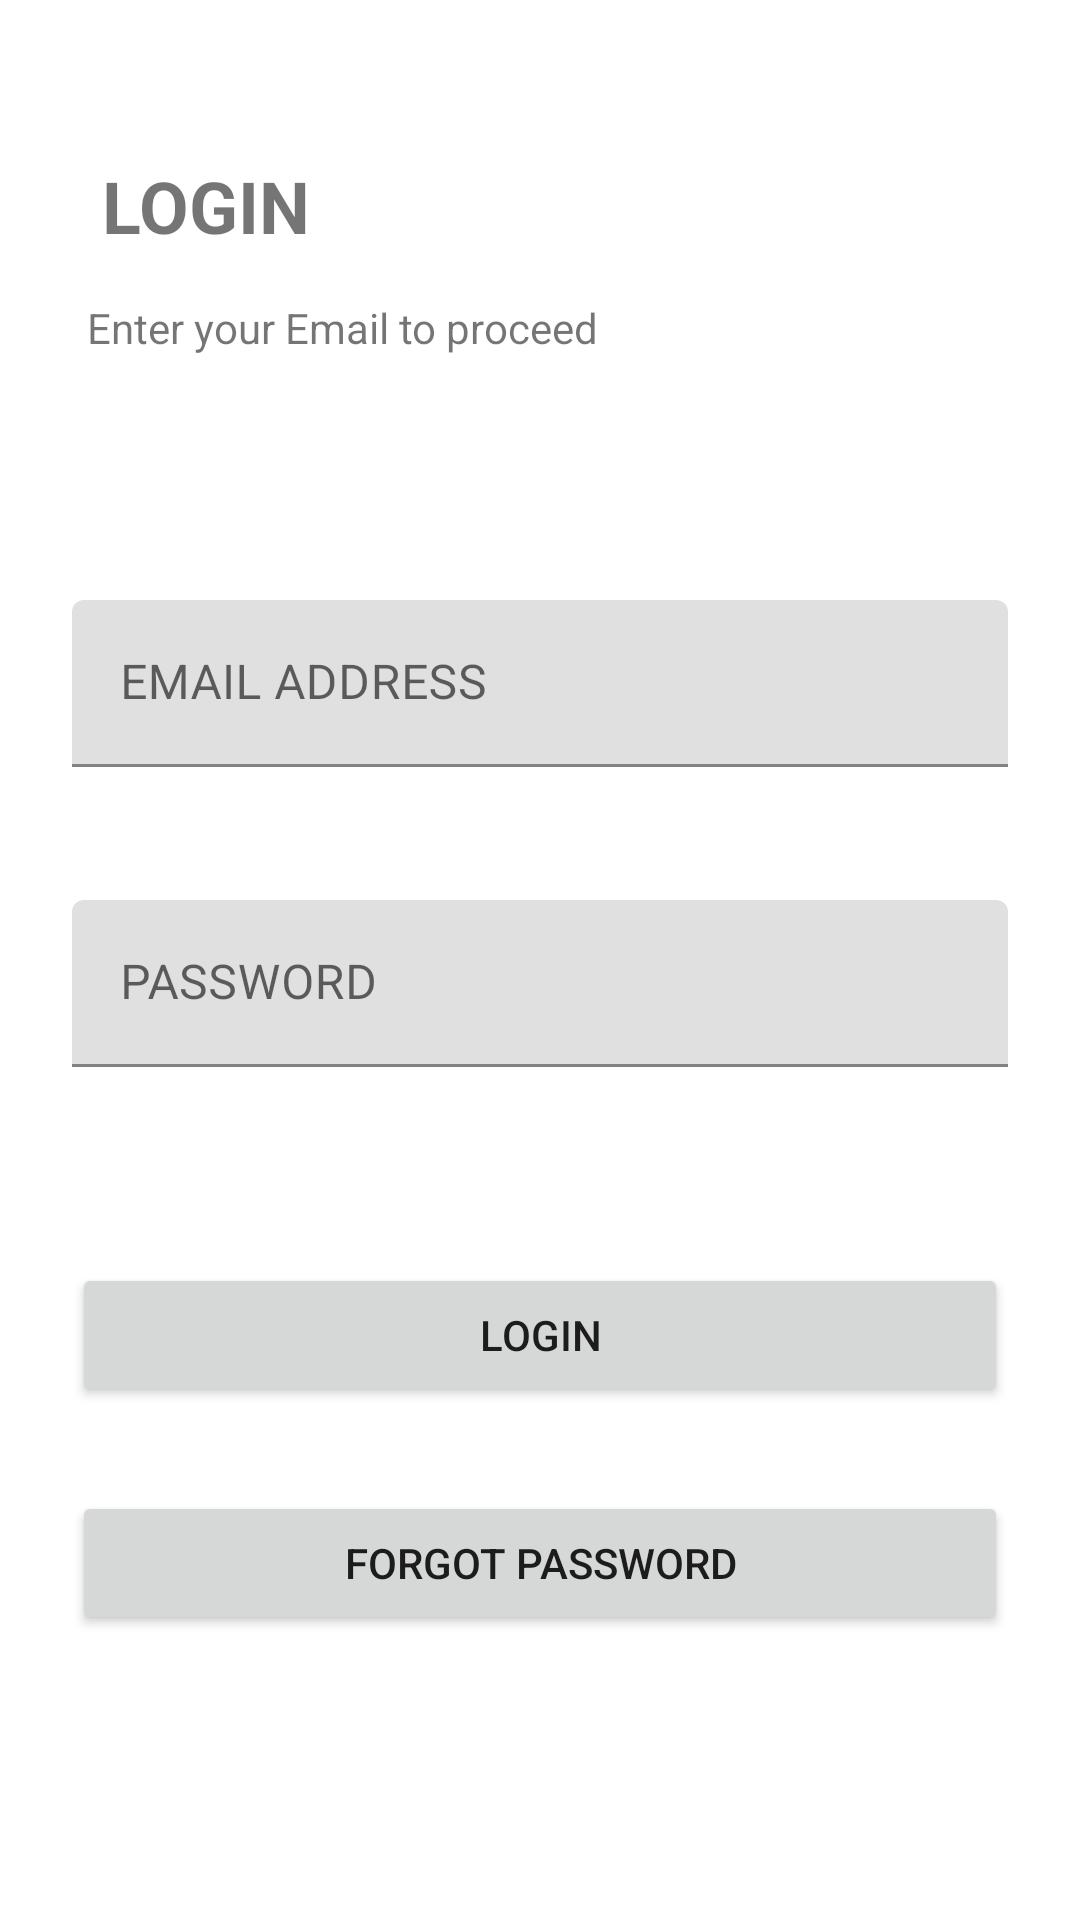

Here is an Android app screen rendered from its layout file. Give the layout XML and the strings, colors and styles it references.
<!-- AndroidManifest.xml: application theme Theme.TableReservation -->
<!-- res/layout/activity_login.xml -->
<?xml version="1.0" encoding="utf-8"?>
<androidx.constraintlayout.widget.ConstraintLayout xmlns:android="http://schemas.android.com/apk/res/android"
    xmlns:app="http://schemas.android.com/apk/res-auto"
    xmlns:tools="http://schemas.android.com/tools"
    android:layout_width="match_parent"
    android:layout_height="match_parent"
    tools:context=".LoginActivity">

    <TextView
        android:id="@+id/textView"
        android:layout_width="0dp"
        android:layout_height="wrap_content"
        android:layout_marginStart="24dp"
        android:layout_marginLeft="24dp"
        android:layout_marginEnd="24dp"
        android:layout_marginRight="24dp"
        android:padding="10dp"
        android:text="@string/info"
        android:textSize="24sp"
        android:textStyle="bold"
        app:layout_constraintBottom_toBottomOf="parent"
        app:layout_constraintEnd_toEndOf="parent"
        app:layout_constraintHorizontal_bias="0.0"
        app:layout_constraintStart_toStartOf="parent"
        app:layout_constraintTop_toTopOf="parent"
        app:layout_constraintVertical_bias="0.072" />

    <TextView
        android:id="@+id/textView3"
        android:layout_width="0dp"
        android:layout_height="wrap_content"
        android:layout_marginStart="24dp"
        android:layout_marginLeft="24dp"
        android:layout_marginEnd="24dp"
        android:layout_marginRight="24dp"
        android:padding="5dp"
        android:text="@string/mobile"
        app:layout_constraintBottom_toBottomOf="parent"
        app:layout_constraintEnd_toEndOf="parent"
        app:layout_constraintHorizontal_bias="0.488"
        app:layout_constraintStart_toStartOf="parent"
        app:layout_constraintTop_toBottomOf="@+id/textView"
        app:layout_constraintVertical_bias="0.0" />


    <com.google.android.material.textfield.TextInputLayout
        android:id="@+id/textfield1"
        android:layout_width="match_parent"
        android:layout_height="wrap_content"
        android:layout_marginStart="24dp"
        android:layout_marginLeft="24dp"
        android:layout_marginTop="200dp"
        android:layout_marginEnd="24dp"
        android:layout_marginRight="24dp"
        app:layout_constraintEnd_toEndOf="parent"
        app:layout_constraintStart_toStartOf="parent"
        app:layout_constraintTop_toTopOf="parent">

        <com.google.android.material.textfield.TextInputEditText
            android:id="@+id/email"
            android:layout_width="match_parent"
            android:layout_height="wrap_content"
            android:hint="@string/email_address"
            android:inputType="textWebEmailAddress" />
    </com.google.android.material.textfield.TextInputLayout>

    <com.google.android.material.textfield.TextInputLayout
        android:id="@+id/textfield"
        android:layout_width="match_parent"
        android:layout_height="wrap_content"
        android:layout_marginStart="24dp"
        android:layout_marginLeft="24dp"
        android:layout_marginTop="300dp"
        android:layout_marginEnd="24dp"
        android:layout_marginRight="24dp"
        app:layout_constraintEnd_toEndOf="parent"
        app:layout_constraintStart_toStartOf="parent"
        app:layout_constraintTop_toTopOf="parent">

        <com.google.android.material.textfield.TextInputEditText
            android:id="@+id/password"
            android:layout_width="match_parent"
            android:layout_height="wrap_content"
            android:hint="@string/password"
            android:inputType="numberPassword" />
    </com.google.android.material.textfield.TextInputLayout>

    <Button
        android:id="@+id/login"
        android:layout_width="0dp"
        android:layout_height="wrap_content"
        android:layout_marginStart="24dp"
        android:layout_marginLeft="24dp"
        android:layout_marginEnd="24dp"
        android:layout_marginRight="24dp"
        android:onClick="login"
        android:text="@string/login"
        app:layout_constraintBottom_toBottomOf="parent"
        app:layout_constraintEnd_toEndOf="parent"
        app:layout_constraintHorizontal_bias="1.0"
        app:layout_constraintStart_toStartOf="parent"
        app:layout_constraintTop_toBottomOf="@+id/textfield"
        app:layout_constraintVertical_bias="0.277" />

    <Button
        android:id="@+id/button"
        android:layout_width="0dp"
        android:layout_height="wrap_content"
        android:layout_marginStart="24dp"
        android:layout_marginLeft="24dp"
        android:layout_marginEnd="24dp"
        android:layout_marginRight="24dp"
        android:onClick="forgot"
        android:text="forgot password"
        app:layout_constraintBottom_toBottomOf="parent"
        app:layout_constraintEnd_toEndOf="parent"
        app:layout_constraintHorizontal_bias="0.0"
        app:layout_constraintStart_toStartOf="parent"
        app:layout_constraintTop_toBottomOf="@+id/login"
        app:layout_constraintVertical_bias="0.228" />
    <ProgressBar
        android:id="@+id/progressBar"
        android:layout_width="30dp"
        android:layout_height="30dp"
        android:layout_gravity="center|bottom"
        android:layout_marginBottom="20dp"
        android:visibility="gone"
        app:layout_constraintBottom_toTopOf="parent"
        app:layout_constraintEnd_toStartOf="parent"
        app:layout_constraintStart_toStartOf="parent"
        app:layout_constraintTop_toTopOf="parent" />

</androidx.constraintlayout.widget.ConstraintLayout>
<!-- resources referenced by this layout -->
<resources>
  <string name="email_address">EMAIL ADDRESS</string>
  <string name="info">LOGIN</string>
  <string name="login">login</string>
  <string name="mobile">Enter your Email to proceed</string>
  <string name="password">PASSWORD</string>
  <style name="Theme.TableReservation" parent="Theme.MaterialComponents.DayNight.DarkActionBar">
          
          <item name="colorPrimary">#FF9800</item>
          <item name="colorPrimaryVariant">#FFC107</item>
          <item name="colorOnPrimary">@color/white</item>
          
          <item name="colorSecondary">@color/teal_200</item>
          <item name="colorSecondaryVariant">@color/teal_700</item>
          <item name="colorOnSecondary">@color/black</item>
          
          <item name="android:statusBarColor" tools:targetApi="l">?attr/colorPrimaryVariant</item>
          
      </style>
  <!-- not gathered from this repository: default colours our renderer supplied (Android Studio template values) -->
  <color name="teal_200">#FF03DAC5</color>
  <color name="teal_700">#FF018786</color>
  <color name="black">#FF000000</color>
  <color name="white">#FFFFFFFF</color>
</resources>
